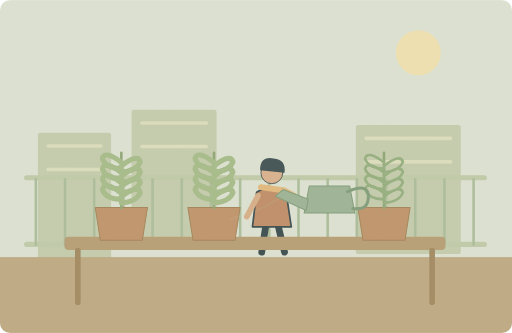
t = 0.00 s
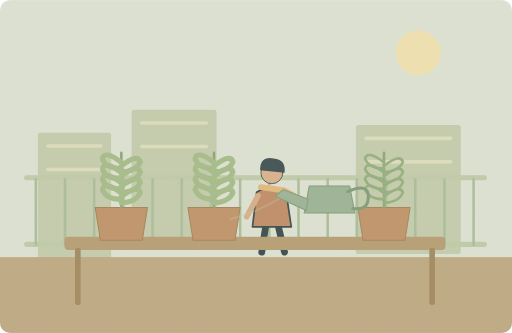
t = 1.25 s
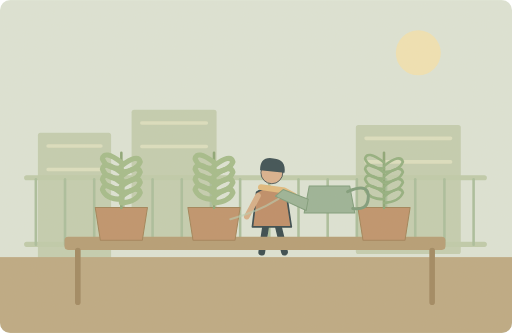
t = 3.75 s
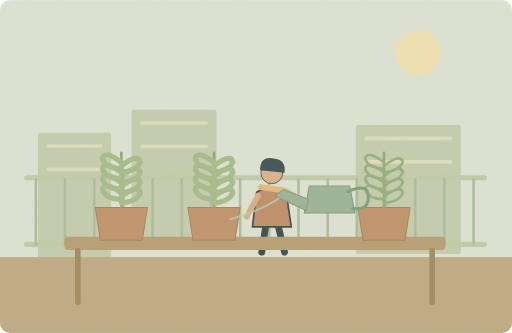
t = 5.00 s
t = 6.25 s: frame unchanged from t = 3.75 s, image omitted
t = 8.75 s: frame unchanged from t = 1.25 s, image omitted

The animated SVG that drew these frames (rendered in a browser with its animation timeline set to each time). Animation: 1 SMIL element (animate=1); one cycle of 10.00 s, repeats indefinitely.

<svg xmlns="http://www.w3.org/2000/svg" width="1000" height="650" viewBox="0 0 1000 650" role="img" aria-labelledby="title desc"><title id="title">单词小故事</title><desc id="desc">Growing herbs on my balcony has become my favourite hobby.</desc><metadata>{"wordId": "hobby", "dailyExample": "Growing herbs on my balcony has become my favourite hobby.", "source": "https://github.com/go1app/word-atlas/blob/main/public/atlas/entries/2.json", "attribution": "Word Atlas contributors — CC BY 4.0", "license": "https://creativecommons.org/licenses/by/4.0/", "changes": "New original vector animation interpreting the daily example.", "durationSeconds": 10}</metadata><defs><clipPath id="frame"><rect width="1000" height="650" rx="20"/></clipPath><filter id="paper"><feTurbulence type="fractalNoise" baseFrequency=".74" numOctaves="3" stitchTiles="stitch"/><feColorMatrix type="saturate" values="0"/><feComponentTransfer><feFuncA type="linear" slope=".065"/></feComponentTransfer><feBlend in="SourceGraphic" mode="soft-light"/></filter><filter id="glow" x="-100%" y="-100%" width="300%" height="300%"><feGaussianBlur stdDeviation="8"/></filter></defs><g clip-path="url(#frame)"><rect x="0" y="0" width="1000" height="650" rx="0" fill="#dce5d8" /><circle cx="817" cy="103" r="44" fill="#f1e4b4" /><rect x="74" y="259" width="143" height="252" rx="5" fill="#c2cdb0" /><path d="M94 285H197M94 331H197" fill="none" stroke="#dbe0c0" stroke-width="7" stroke-linecap="round" stroke-linejoin="round" /><rect x="257" y="214" width="166" height="252" rx="5" fill="#c2cdb0" /><path d="M277 240H403M277 286H403" fill="none" stroke="#dbe0c0" stroke-width="7" stroke-linecap="round" stroke-linejoin="round" /><rect x="695" y="244" width="205" height="252" rx="5" fill="#c2cdb0" /><path d="M715 270H880M715 316H880" fill="none" stroke="#dbe0c0" stroke-width="7" stroke-linecap="round" stroke-linejoin="round" /><rect x="0" y="502" width="1000" height="148" rx="0" fill="#bba780" /><path d="M52 347H946M52 477H946" fill="none" stroke="#bdcbaa" stroke-width="10" stroke-linecap="round" stroke-linejoin="round" /><path d="M70 350V478" fill="none" stroke="#a7bd9b" stroke-width="5" stroke-linecap="round" stroke-linejoin="round" /><path d="M127 350V478" fill="none" stroke="#a7bd9b" stroke-width="5" stroke-linecap="round" stroke-linejoin="round" /><path d="M184 350V478" fill="none" stroke="#a7bd9b" stroke-width="5" stroke-linecap="round" stroke-linejoin="round" /><path d="M241 350V478" fill="none" stroke="#a7bd9b" stroke-width="5" stroke-linecap="round" stroke-linejoin="round" /><path d="M298 350V478" fill="none" stroke="#a7bd9b" stroke-width="5" stroke-linecap="round" stroke-linejoin="round" /><path d="M355 350V478" fill="none" stroke="#a7bd9b" stroke-width="5" stroke-linecap="round" stroke-linejoin="round" /><path d="M412 350V478" fill="none" stroke="#a7bd9b" stroke-width="5" stroke-linecap="round" stroke-linejoin="round" /><path d="M469 350V478" fill="none" stroke="#a7bd9b" stroke-width="5" stroke-linecap="round" stroke-linejoin="round" /><path d="M526 350V478" fill="none" stroke="#a7bd9b" stroke-width="5" stroke-linecap="round" stroke-linejoin="round" /><path d="M583 350V478" fill="none" stroke="#a7bd9b" stroke-width="5" stroke-linecap="round" stroke-linejoin="round" /><path d="M640 350V478" fill="none" stroke="#a7bd9b" stroke-width="5" stroke-linecap="round" stroke-linejoin="round" /><path d="M697 350V478" fill="none" stroke="#a7bd9b" stroke-width="5" stroke-linecap="round" stroke-linejoin="round" /><path d="M754 350V478" fill="none" stroke="#a7bd9b" stroke-width="5" stroke-linecap="round" stroke-linejoin="round" /><path d="M811 350V478" fill="none" stroke="#a7bd9b" stroke-width="5" stroke-linecap="round" stroke-linejoin="round" /><path d="M868 350V478" fill="none" stroke="#a7bd9b" stroke-width="5" stroke-linecap="round" stroke-linejoin="round" /><path d="M925 350V478" fill="none" stroke="#a7bd9b" stroke-width="5" stroke-linecap="round" stroke-linejoin="round" /><g transform="translate(531 390) scale(1.65)" stroke="#2c4148" stroke-linecap="round" stroke-linejoin="round"><path d="M-7 29L-12 62M7 29L15 62" fill="none" stroke="#2c4148" stroke-width="8" stroke-linecap="round" stroke-linejoin="round" /><path d="M-18 -9Q0 -20 17 -8L23 32H-23Z" fill="#bc8963" stroke="#2c4148" stroke-width="2" stroke-linecap="round" stroke-linejoin="round" /><circle cx="0" cy="-32" r="13" fill="#d9af8c" /><path d="M-14 -35Q-14 -52 2 -49Q17 -48 15 -32Z" fill="#32474e" stroke="none" stroke-width="2" stroke-linecap="round" stroke-linejoin="round" /><path d="M-13 -15L15 -11 26 -5" fill="none" stroke="#e1b97b" stroke-width="7" stroke-linecap="round" stroke-linejoin="round" /></g><path d="M504 382L482 423M559 382L600 401 627 378" fill="none" stroke="#d6ad86" stroke-width="11" stroke-linecap="round" stroke-linejoin="round" /><rect x="126" y="462" width="744" height="26" rx="7" fill="#b39a72" /><path d="M152 489V590M844 489V590" fill="none" stroke="#9d845d" stroke-width="11" stroke-linecap="round" stroke-linejoin="round" /><path d="M186 405H288L278 469H196Z" fill="#bd9068" stroke="#9d7e53" stroke-width="2" stroke-linecap="round" stroke-linejoin="round" /><path d="M237 406V298" fill="none" stroke="#87a373" stroke-width="5" stroke-linecap="round" stroke-linejoin="round" /><path d="M237 317q-34 -25 -37 -7q7 19 37 19M237 324q32 -25 37 -8q-7 18 -37 20" fill="none" stroke="#a1bb89" stroke-width="10" stroke-linecap="round" stroke-linejoin="round" /><path d="M237 337q-34 -25 -37 -7q7 19 37 19M237 344q32 -25 37 -8q-7 18 -37 20" fill="none" stroke="#a1bb89" stroke-width="10" stroke-linecap="round" stroke-linejoin="round" /><path d="M237 357q-34 -25 -37 -7q7 19 37 19M237 364q32 -25 37 -8q-7 18 -37 20" fill="none" stroke="#a1bb89" stroke-width="10" stroke-linecap="round" stroke-linejoin="round" /><path d="M237 377q-34 -25 -37 -7q7 19 37 19M237 384q32 -25 37 -8q-7 18 -37 20" fill="none" stroke="#a1bb89" stroke-width="10" stroke-linecap="round" stroke-linejoin="round" /><path d="M367 405H469L459 469H377Z" fill="#bd9068" stroke="#9d7e53" stroke-width="2" stroke-linecap="round" stroke-linejoin="round" /><path d="M418 406V298" fill="none" stroke="#87a373" stroke-width="5" stroke-linecap="round" stroke-linejoin="round" /><path d="M418 317q-34 -25 -37 -7q7 19 37 19M418 324q32 -25 37 -8q-7 18 -37 20" fill="none" stroke="#a1bb89" stroke-width="10" stroke-linecap="round" stroke-linejoin="round" /><path d="M418 337q-34 -25 -37 -7q7 19 37 19M418 344q32 -25 37 -8q-7 18 -37 20" fill="none" stroke="#a1bb89" stroke-width="10" stroke-linecap="round" stroke-linejoin="round" /><path d="M418 357q-34 -25 -37 -7q7 19 37 19M418 364q32 -25 37 -8q-7 18 -37 20" fill="none" stroke="#a1bb89" stroke-width="10" stroke-linecap="round" stroke-linejoin="round" /><path d="M418 377q-34 -25 -37 -7q7 19 37 19M418 384q32 -25 37 -8q-7 18 -37 20" fill="none" stroke="#a1bb89" stroke-width="10" stroke-linecap="round" stroke-linejoin="round" /><path d="M699 405H801L791 469H709Z" fill="#bd9068" stroke="#9d7e53" stroke-width="2" stroke-linecap="round" stroke-linejoin="round" /><path d="M750 406V298" fill="none" stroke="#87a373" stroke-width="5" stroke-linecap="round" stroke-linejoin="round" /><path d="M750 317q-34 -25 -37 -7q7 19 37 19M750 324q32 -25 37 -8q-7 18 -37 20" fill="none" stroke="#8fae7d" stroke-width="5" stroke-linecap="round" stroke-linejoin="round" /><path d="M750 337q-34 -25 -37 -7q7 19 37 19M750 344q32 -25 37 -8q-7 18 -37 20" fill="none" stroke="#8fae7d" stroke-width="5" stroke-linecap="round" stroke-linejoin="round" /><path d="M750 357q-34 -25 -37 -7q7 19 37 19M750 364q32 -25 37 -8q-7 18 -37 20" fill="none" stroke="#8fae7d" stroke-width="5" stroke-linecap="round" stroke-linejoin="round" /><path d="M750 377q-34 -25 -37 -7q7 19 37 19M750 384q32 -25 37 -8q-7 18 -37 20" fill="none" stroke="#8fae7d" stroke-width="5" stroke-linecap="round" stroke-linejoin="round" /><path d="M604 363H683L693 416H594Z" fill="#97b295" stroke="#799978" stroke-width="2" stroke-linecap="round" stroke-linejoin="round" /><path d="M602 389L553 370 538 383 598 411Z" fill="#97b295" stroke="#799978" stroke-width="2" stroke-linecap="round" stroke-linejoin="round" /><path d="M679 374Q724 355 719 389Q717 411 689 407" fill="none" stroke="#799978" stroke-width="6" stroke-linecap="round" stroke-linejoin="round" /><g><animate attributeName="opacity" values=".1;.75;.1" keyTimes="0;.5;1" dur="10s" repeatCount="indefinite"/><path d="M544 388Q500 415 450 428" fill="none" stroke="#b5d0b5" stroke-width="4" stroke-linecap="round" stroke-linejoin="round" /></g><rect width="1000" height="650" fill="#ddc8a0" opacity=".14" filter="url(#paper)" pointer-events="none"/></g></svg>
